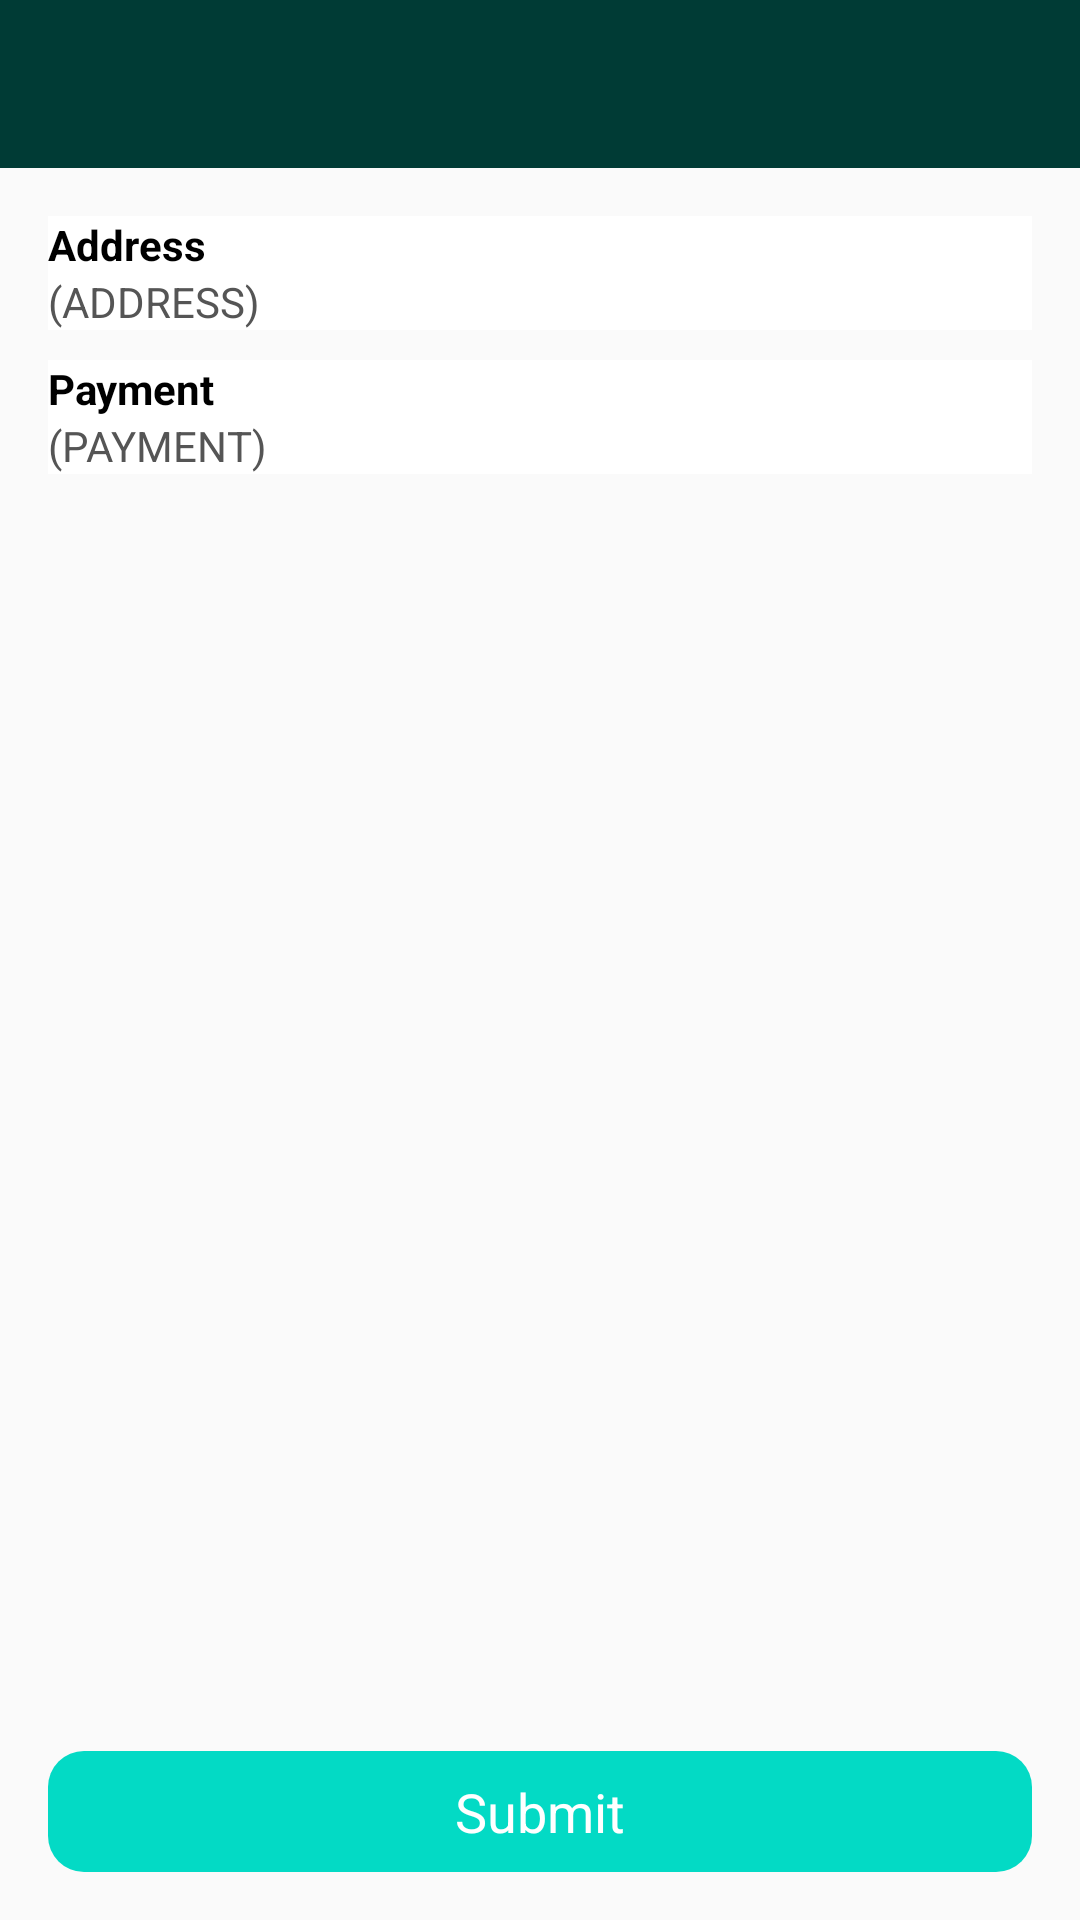

Reconstruct the res/layout file that produces this screen, plus the resources it refers to.
<!-- AndroidManifest.xml: application theme GroceryGoLight.DefaultTheme -->
<!-- res/layout/activity_c_payment_info.xml -->
<?xml version="1.0" encoding="utf-8"?>
<LinearLayout xmlns:android="http://schemas.android.com/apk/res/android"
    android:layout_width="match_parent"
    android:layout_height="match_parent"
    android:orientation="vertical">


    <FrameLayout
        android:id="@+id/frame_toolbar"
        android:layout_width="match_parent"
        android:layout_height="wrap_content">

        <include layout="@layout/app_toolbar" />
    </FrameLayout>

    <androidx.constraintlayout.widget.ConstraintLayout xmlns:android="http://schemas.android.com/apk/res/android"
        xmlns:app="http://schemas.android.com/apk/res-auto"
        android:layout_width="match_parent"
        android:layout_height="match_parent"
        android:orientation="vertical"
        android:padding="16dp">

        <FrameLayout
            android:id="@+id/frame_address"
            android:layout_width="0dp"
            android:layout_height="0dp"
            android:background="?colorBackgroundHighlight"
            app:layout_constraintStart_toStartOf="@id/text_view_address_title"
            app:layout_constraintEnd_toEndOf="@id/image_view_address_arrow"
            app:layout_constraintTop_toTopOf="@id/text_view_address_title"
            app:layout_constraintBottom_toBottomOf="@id/text_view_address_value"/>
        <TextView
            android:id="@+id/text_view_address_title"
            app:layout_constraintTop_toTopOf="parent"
            android:textStyle="bold"
            android:layout_width="match_parent"
            android:layout_height="wrap_content"
            android:text="Address"/>
        <TextView
            android:id="@+id/text_view_address_value"
            app:layout_constraintTop_toBottomOf="@id/text_view_address_title"
            android:layout_width="match_parent"
            android:layout_height="wrap_content"
            android:textColor="?colorVsBackgroundSoft"
            android:text="(ADDRESS)"/>
        <ImageView
            android:id="@+id/image_view_address_arrow"
            android:layout_width="45dp"
            android:layout_height="45dp"
            android:src="@drawable/ic_keyboard_arrow_right_black_24dp"
            android:tint="?colorVsBackground"
            app:layout_constraintBottom_toBottomOf="@id/text_view_address_value"
            app:layout_constraintEnd_toEndOf="parent"
            app:layout_constraintTop_toTopOf="@id/text_view_address_title" />


        <FrameLayout
            android:id="@+id/frame_payment"
            android:background="?colorBackgroundHighlight"
            android:layout_width="0dp"
            android:layout_height="0dp"
            app:layout_constraintStart_toStartOf="@id/text_view_payment_title"
            app:layout_constraintEnd_toEndOf="@id/image_view_payment_arrow"
            app:layout_constraintTop_toTopOf="@id/text_view_payment_title"
            app:layout_constraintBottom_toBottomOf="@id/text_view_payment_value"/>
        <TextView
            android:id="@+id/text_view_payment_title"
            android:layout_marginTop="10dp"
            app:layout_constraintTop_toBottomOf="@id/frame_address"
            android:textStyle="bold"
            android:layout_width="match_parent"
            android:layout_height="wrap_content"
            android:text="Payment"/>
        <TextView
            android:id="@+id/text_view_payment_value"
            app:layout_constraintTop_toBottomOf="@id/text_view_payment_title"
            android:layout_width="match_parent"
            android:textColor="?colorVsBackgroundSoft"
            android:layout_height="wrap_content"
            android:text="(PAYMENT)"/>
        <ImageView
            android:id="@+id/image_view_payment_arrow"
            android:layout_width="45dp"
            android:layout_height="45dp"
            android:tint="?colorVsBackground"
            android:src="@drawable/ic_keyboard_arrow_right_black_24dp"
            app:layout_constraintBottom_toBottomOf="@id/text_view_payment_value"
            app:layout_constraintEnd_toEndOf="parent"
            app:layout_constraintTop_toTopOf="@id/text_view_payment_title" />

        <androidx.recyclerview.widget.RecyclerView
            android:id="@+id/recycler_view_addresses"
            android:layout_marginTop="20dp"
            app:layout_constraintTop_toBottomOf="@id/frame_payment"
            app:layout_constraintBottom_toTopOf="@id/button_payment_info_send"
            android:layout_width="match_parent"
            android:layout_height="0dp"/>

        <Button
            android:background="@drawable/button_usual_background"
            android:id="@+id/button_payment_info_send"
            android:gravity="center_horizontal"
            app:layout_constraintBottom_toBottomOf="parent"
            android:layout_width="match_parent"
            android:layout_height="wrap_content"
            android:text="Submit"/>

    </androidx.constraintlayout.widget.ConstraintLayout>
</LinearLayout>
<!-- res/layout/app_toolbar.xml (included above) -->
<?xml version="1.0" encoding="utf-8"?>
<androidx.appcompat.widget.Toolbar xmlns:android="http://schemas.android.com/apk/res/android"
    android:layout_width="match_parent"
    android:layout_height="?attr/actionBarSize"
    xmlns:app="http://schemas.android.com/apk/res-auto"
    android:background="?colorPrimaryDark"
    android:id="@+id/toolbar_main"
    app:popupTheme="@style/GroceryGoLight"
    android:theme="@style/ThemeOverlay.AppCompat.Dark" />
<!-- resources referenced by this layout -->
<resources>
  <!-- drawable button_usual_background (drawable) -->
  <shape xmlns:android="http://schemas.android.com/apk/res/android"
      android:shape="rectangle">
      <solid android:color="@color/colorAccent"/>
      <corners android:radius="12dp"/>
  </shape>
  <style name="GroceryGoLight" parent="Theme.AppCompat.Light.NoActionBar">
          <item name="colorVsLight">#000</item>
          <item name="colorVsLightSoft">#555</item>
          <item name="colorVsDark">#fff</item>
          <item name="colorVsDarkSoft">#aaa</item>
          <item name="colorBackground">#eee</item>
          <item name="colorBackgroundHighlight">#fff</item>
          <item name="colorClickable">#0086bf</item>
          <item name="colorGood">@color/colorGood</item>
          <item name="colorWarning">@color/colorWarning</item>
          <item name="colorBad">@color/colorBad</item>
          
          <item name="colorVsBackground">?colorVsLight</item>
          <item name="colorVsBackgroundSoft">?colorVsLightSoft</item>
          
          <item name="android:buttonStyle">@style/ColorButton</item>
          <item name="android:textViewStyle">@style/MyTextViewStyle</item>
      </style>
  <style name="GroceryGoLight.DefaultTheme">
          <item name="colorPrimaryLight">#00a897</item>
          <item name="colorPrimaryDark">#003b35</item>
          <item name="colorPrimary">#006e63</item>
          <item name="colorHardAccent">#FF6C00</item>
          
          <item name="colorVsPrimary">?colorVsDark</item>
          <item name="colorAccent">?colorPrimary</item>
      </style>
  <color name="colorGood">#1cad41</color>
  <color name="colorWarning">#b0aa00</color>
  <color name="colorBad">#a81b1b</color>
  <style name="ColorButton">
          <item name="android:background">@drawable/button_usual_background</item>
          <item name="android:gravity">center</item>
          <item name="android:textSize">18sp</item>
          <item name="android:textColor">?colorVsPrimary</item>
          <item name="android:paddingLeft">16dp</item>
          <item name="android:paddingRight">16dp</item>
          <item name="android:paddingTop">8dp</item>
          <item name="android:paddingBottom">8dp</item>
      </style>
  <style name="MyTextViewStyle" parent="Theme.AppCompat.Light.DarkActionBar">
          <item name="android:textColor">?colorVsBackground</item>
      </style>
  <!-- not gathered from this repository: default colours our renderer supplied (Android Studio template values) -->
  <color name="colorAccent">#FF03DAC5</color>
</resources>
